Run: headless pygame with SDL's dummy video driver; simulated clock (each Clock.tick advances the game by its frame time, no real sleeping); random seed 0; keys injected as events and as key.get_pressed() state; mouse plan: one left click at the window centre at the start of phase 2, then a move to the lower-right quarter at the start of phase 3.
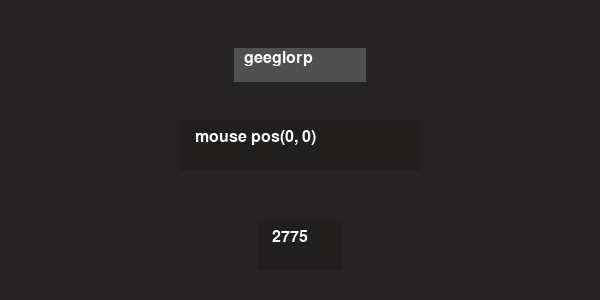
Frame 1 of 4 · flips 1–60 · no input
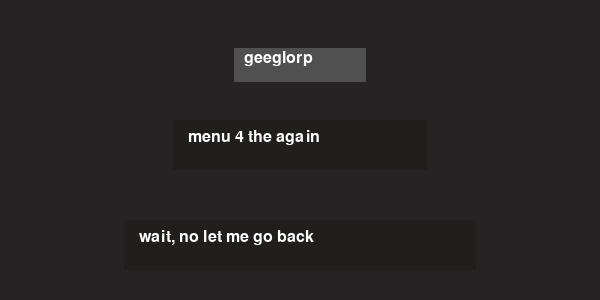
Frame 2 of 4 · flips 61–180 · clicked the window centre · tapped SPACE, RETURN · held RIGHT (→), D
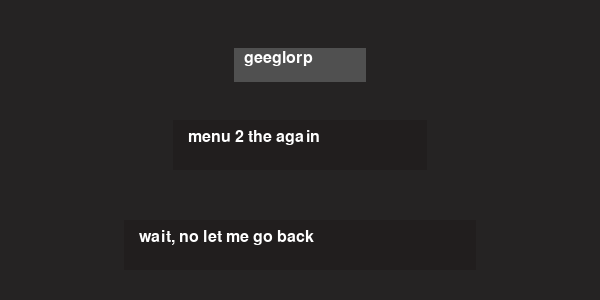
Frame 3 of 4 · flips 181–300 · moved the mouse to the lower-right quarter · held DOWN (↓), S
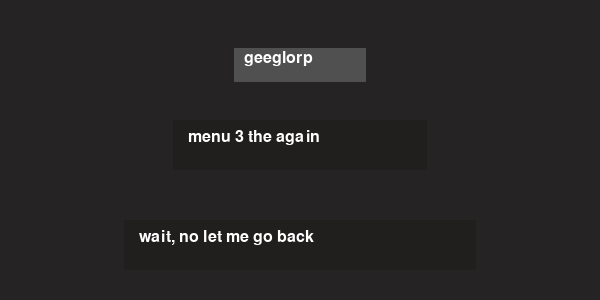
Frame 4 of 4 · flips 301–420 · held LEFT (←), A, UP (↑), W

The pygame program that drew these frames:

#what am i trying to do?
#a basic GUI that contains buttons on a menu that show different info,
#rolls stats for a character and stores it in a way that it can be 
#easily sent as a human readable character file, optionally 
#id also like to have all the actions you can take by default 
#as buttons to preform, with any bonuses as easy add ons to the roll
#and then even more optionally have the outcome print out to whatever 
#VTT were using
#
#note, i should figure out how to package this and to use inno or
#something similar to automatically manage installation, instead of 
#having to manually install pygame, maybe just a powershell/bash
#script, dont know yet
#
import pygame
#imports pygame to use its assets
import os
#imports OS specific stuff to be more cross compatable
import random
#hehe
WIDTH, HEIGHT = 600,300
#this is window size
WIN = pygame.display.set_mode((WIDTH,HEIGHT))
#this acts as the window to more easily edit
pygame.display.set_caption("Zombois TTRPG")
#this names the window
MAINBGCOLOUR = 37,35,35
#The color I will use for the background
BUTTONBGCOLOUR = 33,30,30
TEXT_COL = 255,255,255
pygame.font.init()
FONTSIZE = 24
#sets the fontsize for normal use
font = pygame.font.SysFont("cascadia-code",FONTSIZE)
#sets the font for normal use
MAXFPS = 13
#sets the maximum fps
layer = 0

something = [False,False,False,False]
def textbox(text,color,height,padding):
        text_c =WIDTH /2 - len(text)*7 
        padding2 = padding*2
        text_rect =pygame.Rect((text_c-padding,height+3-padding/2),(len(text)*14+padding2  ,padding+24))
        pygame.draw.rect(WIN,((color)),text_rect)
        draw_text(text,WIDTH /2 - len(text)/2 *14,height)
	
	
	
	
	
	
	
def button_event(button_num):
	global layer 
	global WIDTH,HEIGHT
	if button_num == 0:
		layer = 1
		WIDTH,HEIGHT=600,300
		pygame.display.set_mode((WIDTH,HEIGHT))
	if button_num == 1:
		print("gooboo")
	if button_num == 3:
		layer = 0
		WIDTH,HEIGHT=400,300
		pygame.display.set_mode((WIDTH,HEIGHT))
		

def button_hitbox (borderX_min,borderY_min,borderX_max,borderY_max,button_num):
	global something
	pos = pygame.mouse.get_pos() 
	if pos[0] > borderX_min and pos[0] < borderX_max and pos[0] != 0:
		if pos[1] > borderY_min and pos[1] < borderY_max:
			#add a hover color to buttons
			pygame.event.get()
			if pygame.mouse.get_pressed(num_buttons=3)[0]:
				something[button_num] = True
				print(str("mouse 1 down"))
			elif something[button_num] == True:
				if pygame.mouse.get_pressed(num_buttons=3)[0] == False:
					button_event(button_num)
					something[button_num] = False
		else:
			something[button_num] = False
	else:
		something[button_num] = False
#how to make it controllable per button, in a less stupid way
#check to see if M1 was being held down before going in the box, somehow

def button (text,rect_H,button_num,layer_num):
	global something 
	# ~ global layer
			
	if layer == layer_num:
		rect_hight = 50
		text_center = WIDTH /2 - len(text)/2 *14
		rect_L =text_center -15 
		rect_W =WIDTH - text_center*2+30 
		text_rect = pygame.Rect(( text_center - 15,rect_H),(rect_W, rect_hight))
		pygame.draw.rect(WIN,(BUTTONBGCOLOUR),text_rect)
		button_hitbox(rect_L,rect_H,rect_W+rect_L,rect_H+rect_hight,button_num)
		draw_text(text,text_center,rect_H+9)
	elif something[button_num] == True:
		something[button_num] = False
			#unstupid this

def draw_text (text,x,y):

	img = font.render(text,True,TEXT_COL)
	WIN.blit(img,(x,y))
#blit draws an image to the screen, 
#it takes an source image and cords as input
        

def draw_window():
#contains things we write to the screen
        WIN.fill((MAINBGCOLOUR))
        #sets the bg colour of the window
        button("mouse pos" + str(pygame.mouse.get_pos()),120,0,0)
        button(str(min(random.randint(0,10000),random.randint(0,10000))),220,1,0)
        button("menu "+str(random.randint(1,5))+ " the again",120,2,1)
        button("wait, no let me go back",220,3,1)
        textbox("geeglorp",(80,80,80),50,10)

#text wall style button option, no click functionality, 
#just text and bg + padding, maybe scroll?



def main():
	clock = pygame.time.Clock()
	run = True
	while run:
		clock.tick(MAXFPS)
		for event in pygame.event.get():
			if event.type == pygame.QUIT:
				run = False
		draw_window()
		pygame.display.update()

		#updates the display to add everything that changed
	pygame.quit()


if __name__ == "__main__":
    main()
